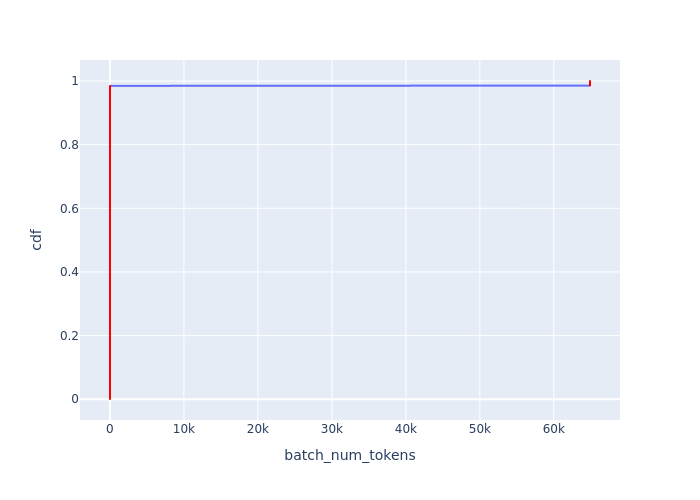

The data file committed next to this chart (first rows):
Batch Id, batch_num_tokens, cdf
669, 8, 0.0007587
670, 8, 0.001517
671, 8, 0.002276
672, 8, 0.003035
673, 8, 0.003794
674, 8, 0.004552
675, 8, 0.005311
676, 8, 0.00607
677, 8, 0.006829
678, 8, 0.007587
679, 8, 0.008346
680, 8, 0.009105
681, 8, 0.009863
682, 8, 0.01062
683, 8, 0.01138
684, 8, 0.01214
685, 8, 0.0129
686, 8, 0.01366
687, 8, 0.01442
688, 8, 0.01517
689, 8, 0.01593
690, 8, 0.01669
691, 8, 0.01745
692, 8, 0.01821
693, 8, 0.01897
694, 8, 0.01973
695, 8, 0.02049
696, 8, 0.02124
697, 8, 0.022
698, 8, 0.02276
699, 8, 0.02352
700, 8, 0.02428
701, 8, 0.02504
702, 8, 0.0258
703, 8, 0.02656
704, 8, 0.02731
705, 8, 0.02807
706, 8, 0.02883
707, 8, 0.02959
708, 8, 0.03035
709, 8, 0.03111
710, 8, 0.03187
711, 8, 0.03263
712, 8, 0.03338
713, 8, 0.03414
714, 8, 0.0349
715, 8, 0.03566
716, 8, 0.03642
717, 8, 0.03718
718, 8, 0.03794
719, 8, 0.03869
720, 8, 0.03945
721, 8, 0.04021
722, 8, 0.04097
723, 8, 0.04173
724, 8, 0.04249
725, 8, 0.04325
726, 8, 0.04401
727, 8, 0.04476
728, 8, 0.04552
... 1,258 more rows
